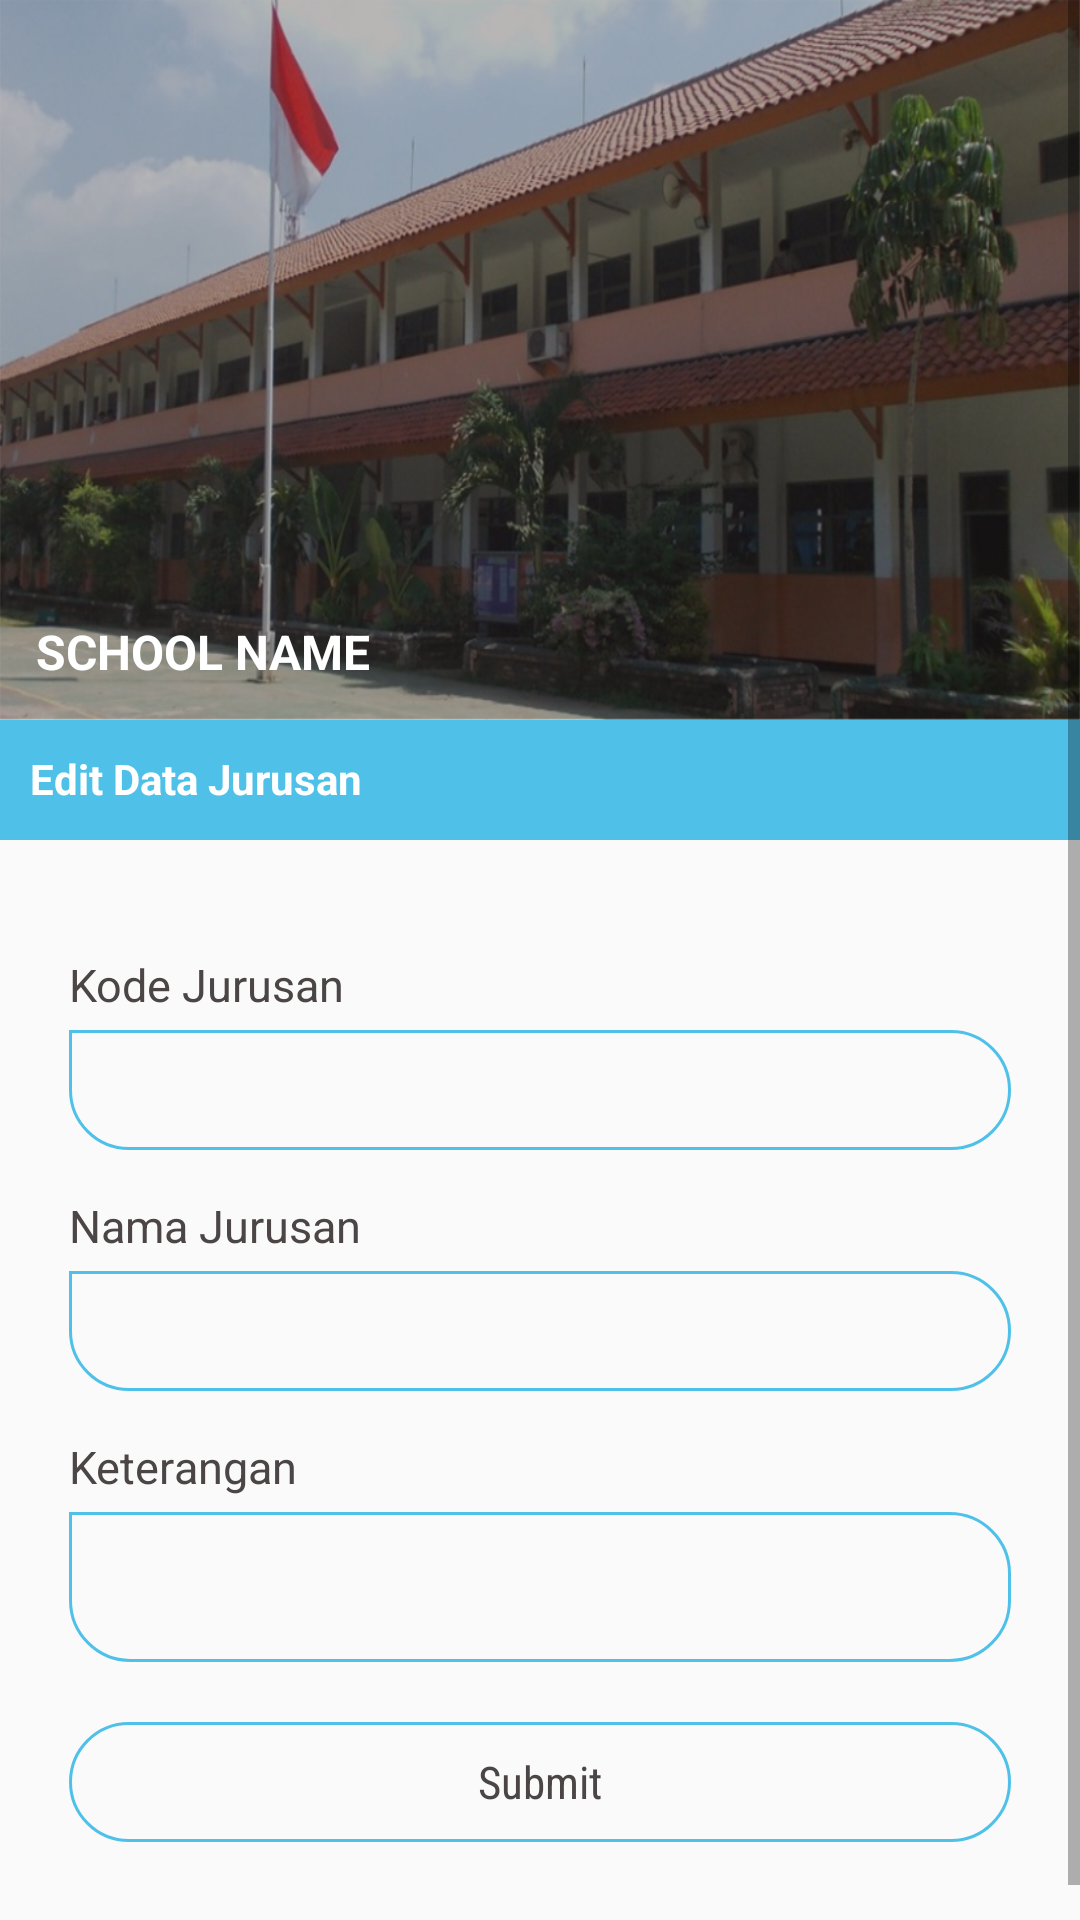

Android layout source for this screen:
<!-- AndroidManifest.xml: application theme AppTheme -->
<!-- res/layout/activity_edit_jurusan.xml -->
<?xml version="1.0" encoding="utf-8"?>
<LinearLayout xmlns:android="http://schemas.android.com/apk/res/android"
    xmlns:app="http://schemas.android.com/apk/res-auto"
    xmlns:tools="http://schemas.android.com/tools"
    android:layout_width="match_parent"
    android:layout_height="match_parent"
    android:orientation="vertical"
    tools:context=".features.setting_menu.in_jurusan.EditJurusan">

    <ScrollView
        android:layout_width="match_parent"
        android:layout_height="wrap_content">

        <LinearLayout
            android:layout_width="match_parent"
            android:layout_height="match_parent"
            android:orientation="vertical">

            <TextView
                android:id="@+id/school_name"
                android:layout_width="match_parent"
                android:layout_height="240dp"
                android:background="@drawable/sample_sekolah"
                android:gravity="bottom"
                android:padding="12dp"
                android:text="SCHOOL NAME"
                android:textColor="@color/colorWhite"
                android:textSize="16sp"
                android:textStyle="bold" />

            <LinearLayout
                android:layout_width="match_parent"
                android:layout_height="wrap_content"
                android:orientation="horizontal"
                android:weightSum="3">

                <LinearLayout
                    android:layout_width="match_parent"
                    android:layout_height="wrap_content"
                    android:orientation="vertical">

                    <LinearLayout
                        android:layout_width="match_parent"
                        android:layout_height="wrap_content">

                        <TextView
                            android:layout_width="match_parent"
                            android:layout_height="40dp"
                            android:background="@color/colorAqua"
                            android:padding="10dp"
                            android:text="Edit Data Jurusan"
                            android:textColor="@color/colorWhite"
                            android:textStyle="bold" />

                    </LinearLayout>

                    <LinearLayout
                        android:layout_width="match_parent"
                        android:layout_height="wrap_content"
                        android:orientation="vertical"
                        android:layout_weight="1"
                        android:padding="15dp">

                        <LinearLayout
                            android:layout_width="match_parent"
                            android:layout_height="wrap_content"
                            android:gravity="center"
                            android:orientation="vertical"
                            android:padding="8dp">

                            <LinearLayout
                                android:layout_width="match_parent"
                                android:layout_height="match_parent"
                                android:layout_marginTop="15dp"
                                android:orientation="vertical">

                                <TextView
                                    android:layout_width="wrap_content"
                                    android:layout_height="wrap_content"
                                    android:text="Kode Jurusan"
                                    android:textColor="@color/colorBlack"
                                    android:textSize="15sp" />

                                <EditText
                                    android:id="@+id/edt_kode"
                                    android:layout_width="match_parent"
                                    android:layout_height="40dp"
                                    android:layout_marginTop="5dp"
                                    android:background="@drawable/et_bg_blue"
                                    android:fontFamily="sans-serif-condensed"
                                    android:inputType="textPersonName"
                                    android:paddingLeft="15dp"
                                    android:paddingRight="15dp"
                                    android:textColor="@color/colorBlack"
                                    android:textSize="15sp" />

                            </LinearLayout>

                            <LinearLayout
                                android:layout_width="match_parent"
                                android:layout_height="match_parent"
                                android:layout_marginTop="15dp"
                                android:orientation="vertical">

                                <TextView
                                    android:layout_width="wrap_content"
                                    android:layout_height="wrap_content"
                                    android:text="Nama Jurusan"
                                    android:textColor="@color/colorBlack"
                                    android:textSize="15sp" />

                                <EditText
                                    android:id="@+id/edt_jurusan"
                                    android:layout_width="match_parent"
                                    android:layout_height="40dp"
                                    android:layout_marginTop="5dp"
                                    android:background="@drawable/et_bg_blue"
                                    android:fontFamily="sans-serif-condensed"
                                    android:inputType="textPersonName"
                                    android:paddingLeft="15dp"
                                    android:paddingRight="15dp"
                                    android:textColor="@color/colorBlack"
                                    android:textSize="15sp" />

                            </LinearLayout>

                            <LinearLayout
                                android:layout_width="match_parent"
                                android:layout_height="match_parent"
                                android:layout_marginTop="15dp"
                                android:orientation="vertical">

                                <TextView
                                    android:layout_width="wrap_content"
                                    android:layout_height="wrap_content"
                                    android:text="Keterangan"
                                    android:textColor="@color/colorBlack"
                                    android:textSize="15sp" />

                                <EditText
                                    android:id="@+id/edt_keterangan"
                                    android:layout_width="match_parent"
                                    android:layout_height="50dp"
                                    android:layout_marginTop="5dp"
                                    android:background="@drawable/et_bg_blue"
                                    android:fontFamily="sans-serif-condensed"
                                    android:inputType="textMultiLine"
                                    android:paddingLeft="15dp"
                                    android:paddingRight="15dp"
                                    android:textColor="@color/colorBlack"
                                    android:textSize="15sp" />

                            </LinearLayout>

                            <Button
                                android:id="@+id/btn_edit_jurusan"
                                android:layout_width="match_parent"
                                android:layout_height="40dp"
                                android:layout_below="@id/linier_one"
                                android:layout_centerHorizontal="true"
                                android:layout_marginBottom="15dp"
                                android:layout_marginTop="20dp"
                                android:background="@drawable/bt_bg_blue"
                                android:fontFamily="sans-serif-condensed"
                                android:gravity="center"
                                android:text="Submit"
                                android:textAllCaps="false"
                                android:textColor="@color/colorBlack"
                                android:textSize="15sp" />

                        </LinearLayout>

                    </LinearLayout>

                </LinearLayout>

            </LinearLayout>

        </LinearLayout>

    </ScrollView>

</LinearLayout>
<!-- resources referenced by this layout -->
<resources>
  <color name="colorAqua">#4FC1E9</color>
  <color name="colorBlack">#4b4545</color>
  <color name="colorWhite">#FFFFFF</color>
  <!-- drawable bt_bg_blue (drawable) -->
  <shape xmlns:android="http://schemas.android.com/apk/res/android"
      android:shape="rectangle">
  
      <corners
          android:bottomLeftRadius="20dp"
          android:bottomRightRadius="20dp"
          android:topLeftRadius="20dp"
          android:topRightRadius="20dp"/>
  
      <stroke
          android:color="@color/colorAqua"
          android:width="1dp"/>
  
  </shape>
  <!-- drawable et_bg_blue (drawable-v24) -->
  <shape xmlns:android="http://schemas.android.com/apk/res/android"
      android:shape="rectangle">
  
      <corners
          android:bottomLeftRadius="20dp"
          android:bottomRightRadius="20dp"
          android:topLeftRadius="0dp"
          android:topRightRadius="20dp"/>
  
      <stroke
          android:color="@color/colorAqua"
          android:width="1dp"/>
  
  </shape>
  <!-- drawable sample_sekolah: png bitmap (drawable-v24, 731975 bytes) -->
  <style name="AppTheme" parent="Theme.AppCompat.Light.DarkActionBar">
          
          <item name="colorPrimary">@color/colorPrimary</item>
          <item name="colorPrimaryDark">@color/colorPrimaryDark</item>
          <item name="colorAccent">@color/colorAccent</item>
          <item name="windowActionBar">false</item>
          <item name="windowNoTitle">true</item>
          <item name="cpbStyle">@style/CircularThemeProgressBar</item>
          <item name="android:windowTranslucentStatus">true</item>
          <item name="android:windowTranslucentNavigation">true</item>
      </style>
  <color name="colorPrimary">#DD3333</color>
  <color name="colorPrimaryDark">#D11616</color>
  <color name="colorAccent">#FF4081</color>
  <style name="CircularThemeProgressBar" parent="android:Widget.Holo.ProgressBar">
          <item name="cpb_color">@color/colorBlackDark</item>
          <item name="cpb_stroke_width">@dimen/cpb_default_stroke_width</item>
          <item name="cpb_min_sweep_angle">@integer/cpb_default_min_sweep_angle</item>
          <item name="cpb_max_sweep_angle">@integer/cpb_default_max_sweep_angle</item>
          <item name="cpb_sweep_speed">@string/cpb_default_sweep_speed</item>
          <item name="cpb_rotation_speed">@string/cpb_default_rotation_speed</item>
      </style>
  <color name="colorBlackDark">#000000</color>
</resources>
